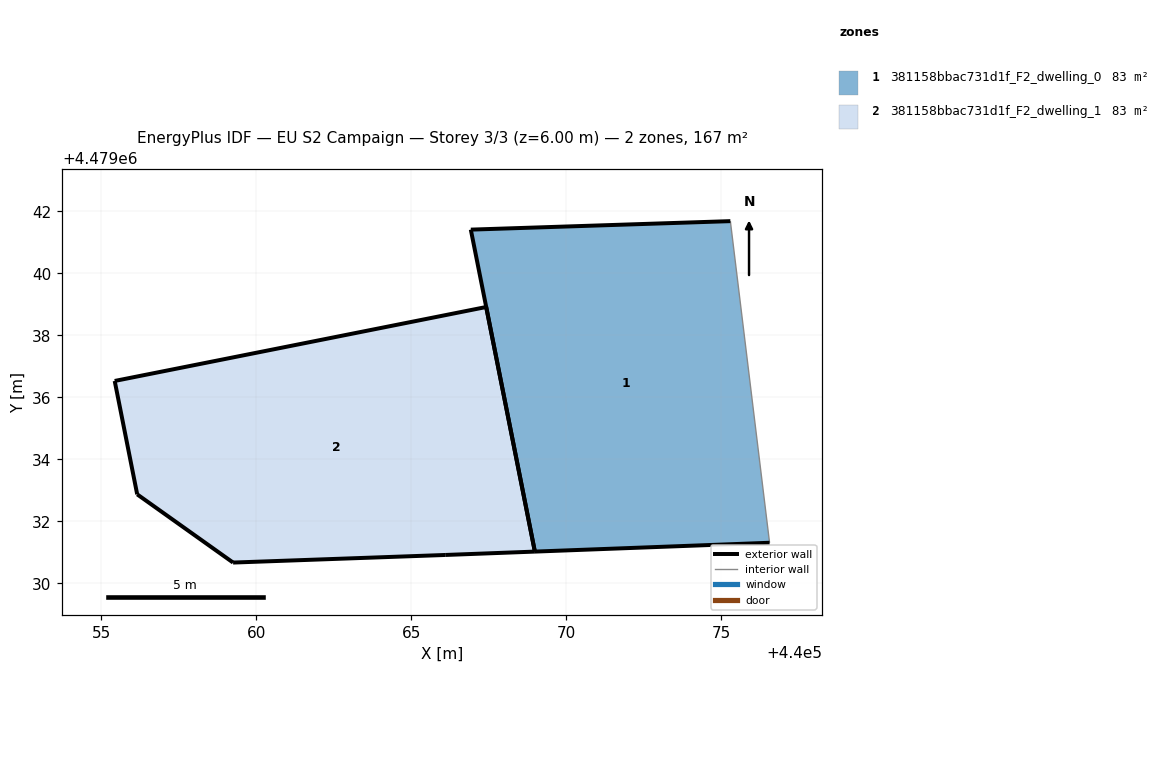
=== STOREY PLAN SPEC (per zone: floor XY polygon, exterior-wall plan segments, windows/doors) ===
zone 1: 381158bbac731d1f_F2_dwelling_0  (83.3 m²)
  floor: (440076.56, 4479031.31) (440075.29, 4479041.68) (440066.92, 4479041.41) (440068.98, 4479031.02)
  exterior wall: (440076.56, 4479031.31) – (440068.98, 4479031.02)  [7.6 m]
  exterior wall: (440068.98, 4479031.02) – (440066.92, 4479041.41)  [10.6 m]
  exterior wall: (440066.92, 4479041.41) – (440075.29, 4479041.68)  [8.4 m]
  interior walls: 1
zone 2: 381158bbac731d1f_F2_dwelling_1  (83.3 m²)
  floor: (440068.98, 4479031.02) (440067.41, 4479038.91) (440055.43, 4479036.53) (440056.15, 4479032.87) (440059.25, 4479030.67) (440066.09, 4479030.91)
  exterior wall: (440067.41, 4479038.91) – (440068.98, 4479031.02)  [8.0 m]
  exterior wall: (440068.98, 4479031.02) – (440066.09, 4479030.91)  [2.9 m]
  exterior wall: (440066.09, 4479030.91) – (440059.25, 4479030.67)  [6.8 m]
  exterior wall: (440059.25, 4479030.67) – (440056.15, 4479032.87)  [3.8 m]
  exterior wall: (440056.15, 4479032.87) – (440055.43, 4479036.53)  [3.7 m]
  exterior wall: (440055.43, 4479036.53) – (440067.41, 4479038.91)  [12.2 m]

=== DERIVED (storey summary) ===
Building: EU S2 Campaign
Storey: 3 of 3  (floor level z = 6.00 m)
Storey gross floor area: 166.5 m²
Zones on this storey: 2
  - 381158bbac731d1f_F2_dwelling_0: floor 83.3 m²; exterior wall 26.6 m (79.7 m²); WWR 0.0%
  - 381158bbac731d1f_F2_dwelling_1: floor 83.3 m²; exterior wall 37.5 m (112.6 m²); WWR 0.0%
Zone adjacency: (none detected)